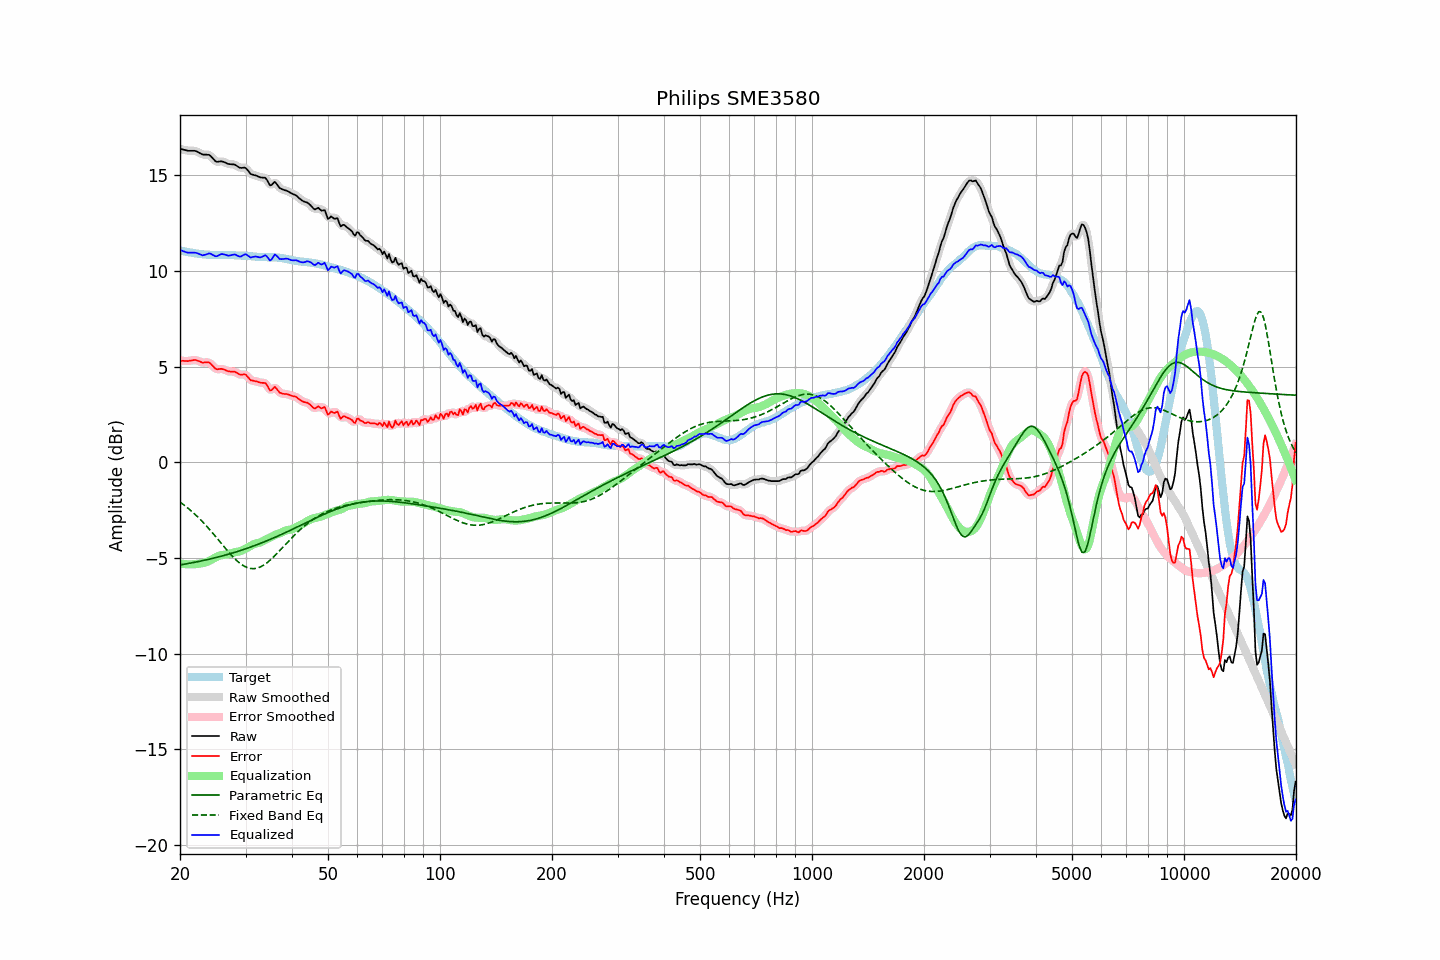

The file beside this chart, header and first rows:
frequency, raw, error, smoothed, error_smoothed, equalization, parametric_eq, fixed_band_eq, equalized_raw, equalized_smoothed, target
20.00, 16.39, 5.31, 16.39, 5.31, -5.28, -5.36, -2.07, 11.11, 11.11, 11.08
20.20, 16.37, 5.31, 16.37, 5.31, -5.30, -5.35, -2.14, 11.07, 11.07, 11.06
20.40, 16.35, 5.31, 16.35, 5.30, -5.31, -5.33, -2.20, 11.04, 11.04, 11.04
20.61, 16.33, 5.30, 16.33, 5.30, -5.32, -5.32, -2.26, 11.01, 11.01, 11.03
20.81, 16.31, 5.30, 16.31, 5.30, -5.33, -5.30, -2.33, 10.99, 10.98, 11.01
21.02, 16.29, 5.29, 16.30, 5.30, -5.33, -5.29, -2.40, 10.96, 10.97, 11.00
21.23, 16.29, 5.31, 16.29, 5.31, -5.33, -5.27, -2.47, 10.96, 10.96, 10.98
21.44, 16.29, 5.33, 16.29, 5.32, -5.33, -5.26, -2.54, 10.96, 10.96, 10.97
21.66, 16.29, 5.34, 16.29, 5.34, -5.33, -5.24, -2.61, 10.96, 10.96, 10.95
21.87, 16.29, 5.36, 16.29, 5.35, -5.32, -5.22, -2.69, 10.97, 10.96, 10.93
22.09, 16.27, 5.35, 16.27, 5.34, -5.31, -5.21, -2.77, 10.96, 10.95, 10.92
22.31, 16.23, 5.32, 16.23, 5.32, -5.30, -5.19, -2.85, 10.93, 10.93, 10.91
22.54, 16.18, 5.28, 16.18, 5.28, -5.29, -5.17, -2.93, 10.89, 10.89, 10.90
22.76, 16.14, 5.25, 16.14, 5.25, -5.28, -5.16, -3.02, 10.86, 10.86, 10.89
22.99, 16.09, 5.21, 16.11, 5.23, -5.27, -5.14, -3.10, 10.82, 10.84, 10.88
23.22, 16.09, 5.22, 16.09, 5.22, -5.25, -5.12, -3.19, 10.84, 10.84, 10.87
23.45, 16.09, 5.23, 16.09, 5.23, -5.23, -5.10, -3.28, 10.87, 10.86, 10.87
23.69, 16.08, 5.23, 16.09, 5.23, -5.19, -5.08, -3.37, 10.89, 10.90, 10.85
23.92, 16.08, 5.23, 16.06, 5.21, -5.15, -5.06, -3.47, 10.93, 10.91, 10.85
24.16, 16.02, 5.17, 16.01, 5.16, -5.11, -5.04, -3.56, 10.91, 10.90, 10.85
24.40, 15.93, 5.08, 15.93, 5.08, -5.07, -5.02, -3.66, 10.86, 10.87, 10.85
24.65, 15.84, 4.99, 15.84, 4.99, -5.02, -5.00, -3.76, 10.82, 10.82, 10.85
24.89, 15.75, 4.90, 15.76, 4.92, -4.98, -4.98, -3.86, 10.77, 10.79, 10.85
25.14, 15.71, 4.87, 15.72, 4.88, -4.93, -4.96, -3.96, 10.78, 10.79, 10.85
25.39, 15.72, 4.88, 15.72, 4.87, -4.90, -4.94, -4.06, 10.82, 10.82, 10.84
25.65, 15.73, 4.89, 15.73, 4.88, -4.87, -4.92, -4.16, 10.86, 10.86, 10.84
25.91, 15.74, 4.89, 15.73, 4.88, -4.84, -4.90, -4.27, 10.90, 10.89, 10.85
26.16, 15.71, 4.86, 15.71, 4.87, -4.83, -4.87, -4.37, 10.88, 10.88, 10.85
26.43, 15.68, 4.84, 15.68, 4.83, -4.82, -4.85, -4.47, 10.86, 10.86, 10.85
26.69, 15.64, 4.80, 15.64, 4.80, -4.81, -4.83, -4.57, 10.83, 10.83, 10.84
26.96, 15.60, 4.76, 15.61, 4.77, -4.80, -4.80, -4.67, 10.81, 10.81, 10.84
27.23, 15.59, 4.75, 15.59, 4.75, -4.77, -4.78, -4.76, 10.82, 10.82, 10.84
27.50, 15.58, 4.74, 15.59, 4.75, -4.75, -4.75, -4.85, 10.83, 10.84, 10.84
27.77, 15.58, 4.75, 15.58, 4.75, -4.72, -4.73, -4.94, 10.86, 10.86, 10.83
28.05, 15.57, 4.74, 15.56, 4.73, -4.70, -4.70, -5.03, 10.87, 10.86, 10.83
28.33, 15.52, 4.70, 15.52, 4.69, -4.68, -4.68, -5.11, 10.84, 10.83, 10.82
28.62, 15.46, 4.65, 15.46, 4.65, -4.67, -4.65, -5.19, 10.79, 10.79, 10.82
28.90, 15.41, 4.60, 15.42, 4.61, -4.65, -4.62, -5.26, 10.76, 10.77, 10.81
29.19, 15.39, 4.58, 15.40, 4.59, -4.62, -4.60, -5.32, 10.77, 10.78, 10.81
29.48, 15.40, 4.59, 15.40, 4.60, -4.59, -4.57, -5.38, 10.81, 10.82, 10.81
29.78, 15.41, 4.61, 15.40, 4.59, -4.54, -4.54, -5.43, 10.87, 10.86, 10.80
30.08, 15.38, 4.58, 15.36, 4.56, -4.50, -4.51, -5.47, 10.88, 10.86, 10.80
30.38, 15.28, 4.48, 15.28, 4.48, -4.46, -4.48, -5.51, 10.82, 10.82, 10.80
30.68, 15.18, 4.40, 15.18, 4.39, -4.41, -4.45, -5.53, 10.77, 10.77, 10.78
30.99, 15.07, 4.29, 15.10, 4.32, -4.36, -4.42, -5.55, 10.71, 10.73, 10.78
31.30, 15.05, 4.28, 15.05, 4.27, -4.31, -4.39, -5.55, 10.74, 10.73, 10.77
31.61, 15.02, 4.26, 15.02, 4.25, -4.27, -4.36, -5.55, 10.75, 10.75, 10.76
31.93, 15.00, 4.24, 15.00, 4.24, -4.24, -4.33, -5.54, 10.76, 10.76, 10.76
32.24, 14.97, 4.23, 14.96, 4.22, -4.22, -4.30, -5.53, 10.75, 10.74, 10.74
32.57, 14.93, 4.19, 14.93, 4.19, -4.21, -4.27, -5.50, 10.72, 10.73, 10.74
32.89, 14.90, 4.16, 14.91, 4.17, -4.18, -4.23, -5.47, 10.72, 10.72, 10.74
33.22, 14.89, 4.16, 14.90, 4.17, -4.14, -4.20, -5.42, 10.75, 10.75, 10.73
33.55, 14.88, 4.15, 14.89, 4.16, -4.10, -4.17, -5.37, 10.79, 10.80, 10.73
33.89, 14.88, 4.15, 14.85, 4.13, -4.05, -4.13, -5.32, 10.83, 10.81, 10.73
34.23, 14.78, 4.06, 14.75, 4.03, -4.01, -4.10, -5.25, 10.77, 10.75, 10.73
34.57, 14.63, 3.91, 14.63, 3.90, -3.97, -4.06, -5.19, 10.66, 10.66, 10.72
34.92, 14.48, 3.76, 14.53, 3.81, -3.93, -4.03, -5.11, 10.55, 10.60, 10.72
35.27, 14.50, 3.78, 14.53, 3.81, -3.89, -3.99, -5.04, 10.61, 10.64, 10.72
35.62, 14.59, 3.87, 14.58, 3.86, -3.84, -3.96, -4.96, 10.75, 10.74, 10.72
35.97, 14.67, 3.95, 14.61, 3.90, -3.80, -3.92, -4.87, 10.87, 10.81, 10.72
... 635 more rows
